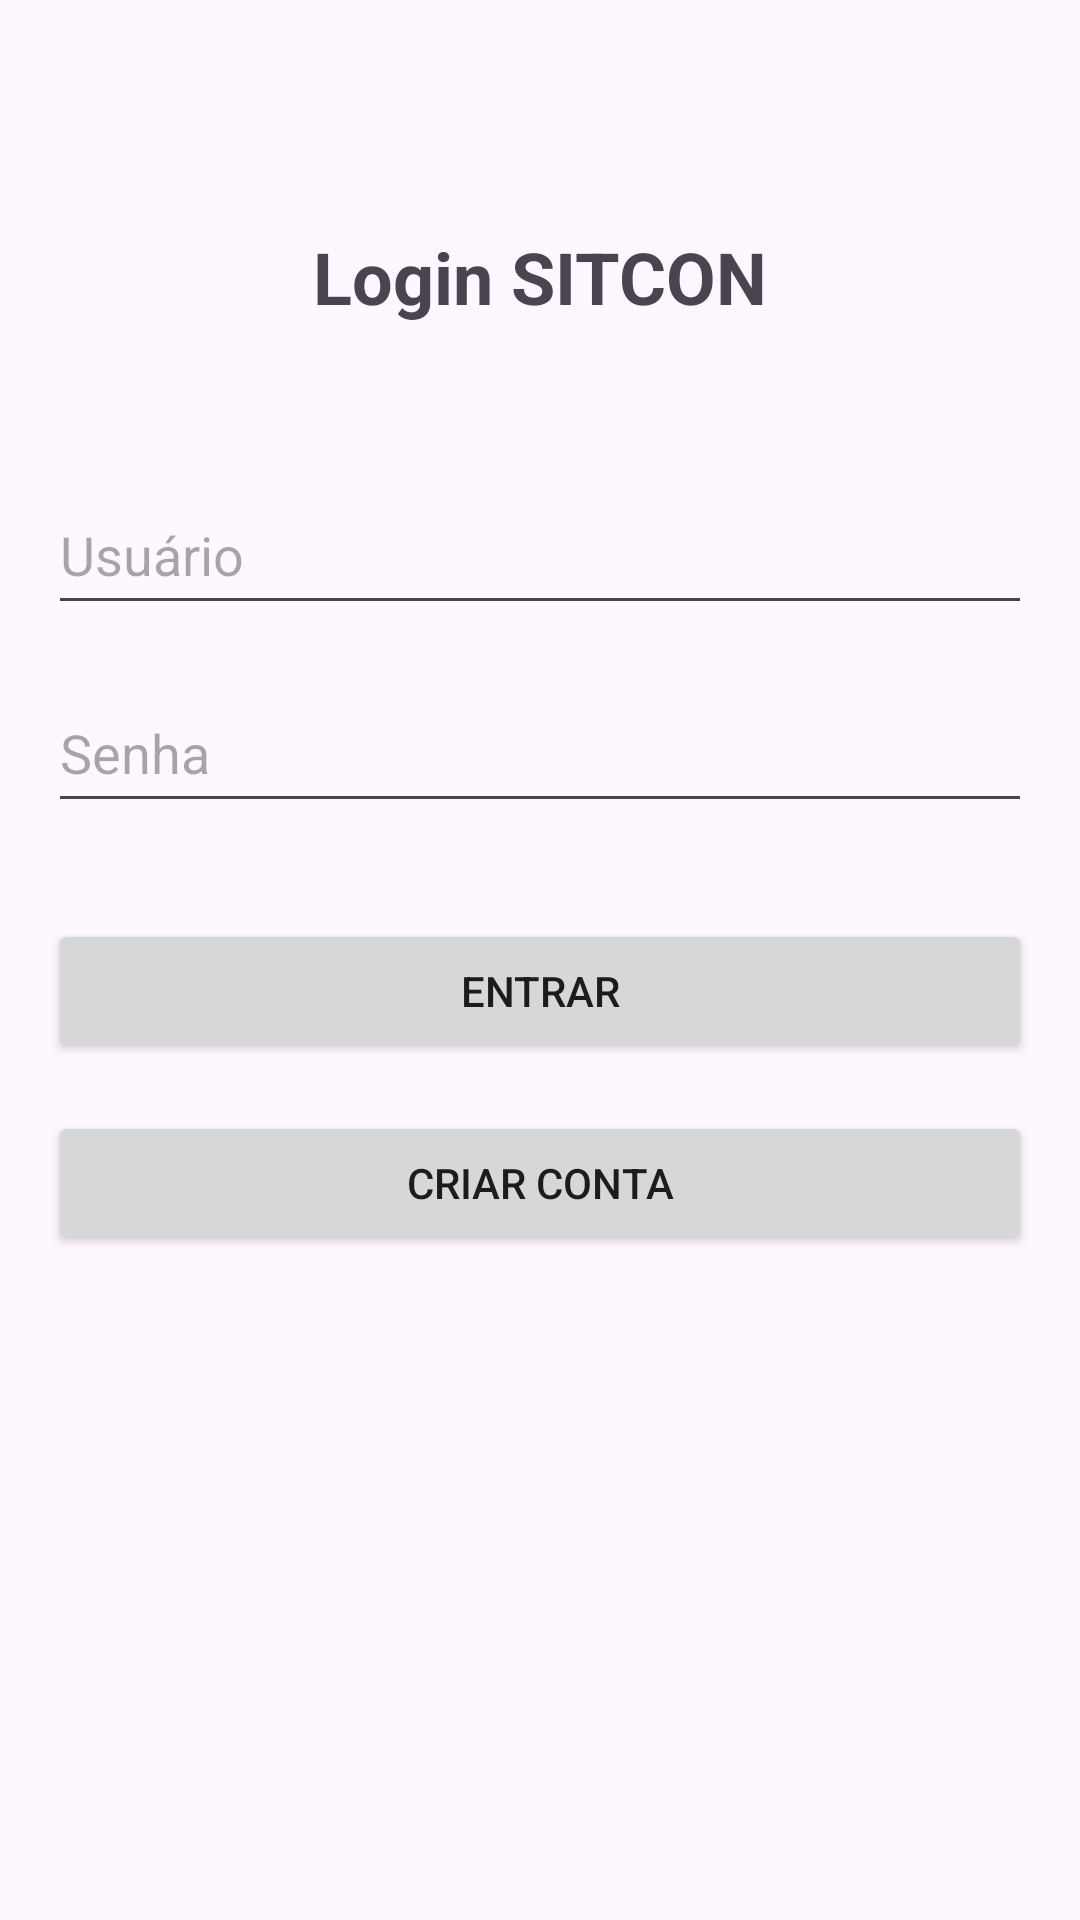

Here is an Android app screen rendered from its layout file. Give the layout XML and the strings, colors and styles it references.
<!-- AndroidManifest.xml: application theme Theme.Sitcon -->
<!-- res/layout/activity_main.xml -->
<?xml version="1.0" encoding="utf-8"?>
<androidx.constraintlayout.widget.ConstraintLayout xmlns:android="http://schemas.android.com/apk/res/android"
    xmlns:app="http://schemas.android.com/apk/res-auto"
    xmlns:tools="http://schemas.android.com/tools"
    android:id="@+id/main"
    android:layout_width="match_parent"
    android:layout_height="match_parent"
    android:padding="16dp"
    tools:context=".MainActivity">

    <TextView
        android:id="@+id/textView"
        android:layout_width="wrap_content"
        android:layout_height="wrap_content"
        android:layout_marginTop="60dp"
        android:text="Login SITCON"
        android:textSize="24sp"
        android:textStyle="bold"
        app:layout_constraintEnd_toEndOf="parent"
        app:layout_constraintStart_toStartOf="parent"
        app:layout_constraintTop_toTopOf="parent" />

    <EditText
        android:id="@+id/edtUsuario"
        android:layout_width="0dp"
        android:layout_height="50dp"
        android:layout_marginTop="50dp"
        android:hint="Usuário"
        android:inputType="text"
        app:layout_constraintEnd_toEndOf="parent"
        app:layout_constraintStart_toStartOf="parent"
        app:layout_constraintTop_toBottomOf="@+id/textView" />

    <EditText
        android:id="@+id/edtSenha"
        android:layout_width="0dp"
        android:layout_height="50dp"
        android:layout_marginTop="16dp"
        android:hint="Senha"
        android:inputType="textPassword"
        app:layout_constraintEnd_toEndOf="parent"
        app:layout_constraintStart_toStartOf="parent"
        app:layout_constraintTop_toBottomOf="@+id/edtUsuario" />

    <Button
        android:id="@+id/btnEntrar"
        android:layout_width="0dp"
        android:layout_height="wrap_content"
        android:layout_marginTop="32dp"
        android:text="Entrar"
        app:layout_constraintEnd_toEndOf="parent"
        app:layout_constraintStart_toStartOf="parent"
        app:layout_constraintTop_toBottomOf="@+id/edtSenha" />

    <Button
        android:id="@+id/btnCriarConta"
        android:layout_width="0dp"
        android:layout_height="wrap_content"
        android:layout_marginTop="16dp"
        android:text="Criar Conta"
        app:layout_constraintEnd_toEndOf="parent"
        app:layout_constraintStart_toStartOf="parent"
        app:layout_constraintTop_toBottomOf="@+id/btnEntrar" />

</androidx.constraintlayout.widget.ConstraintLayout>
<!-- resources referenced by this layout -->
<resources>
  <style name="Theme.Sitcon" parent="Base.Theme.Sitcon" />
  <style name="Base.Theme.Sitcon" parent="Theme.Material3.DayNight.NoActionBar">
          
          
      </style>
</resources>
